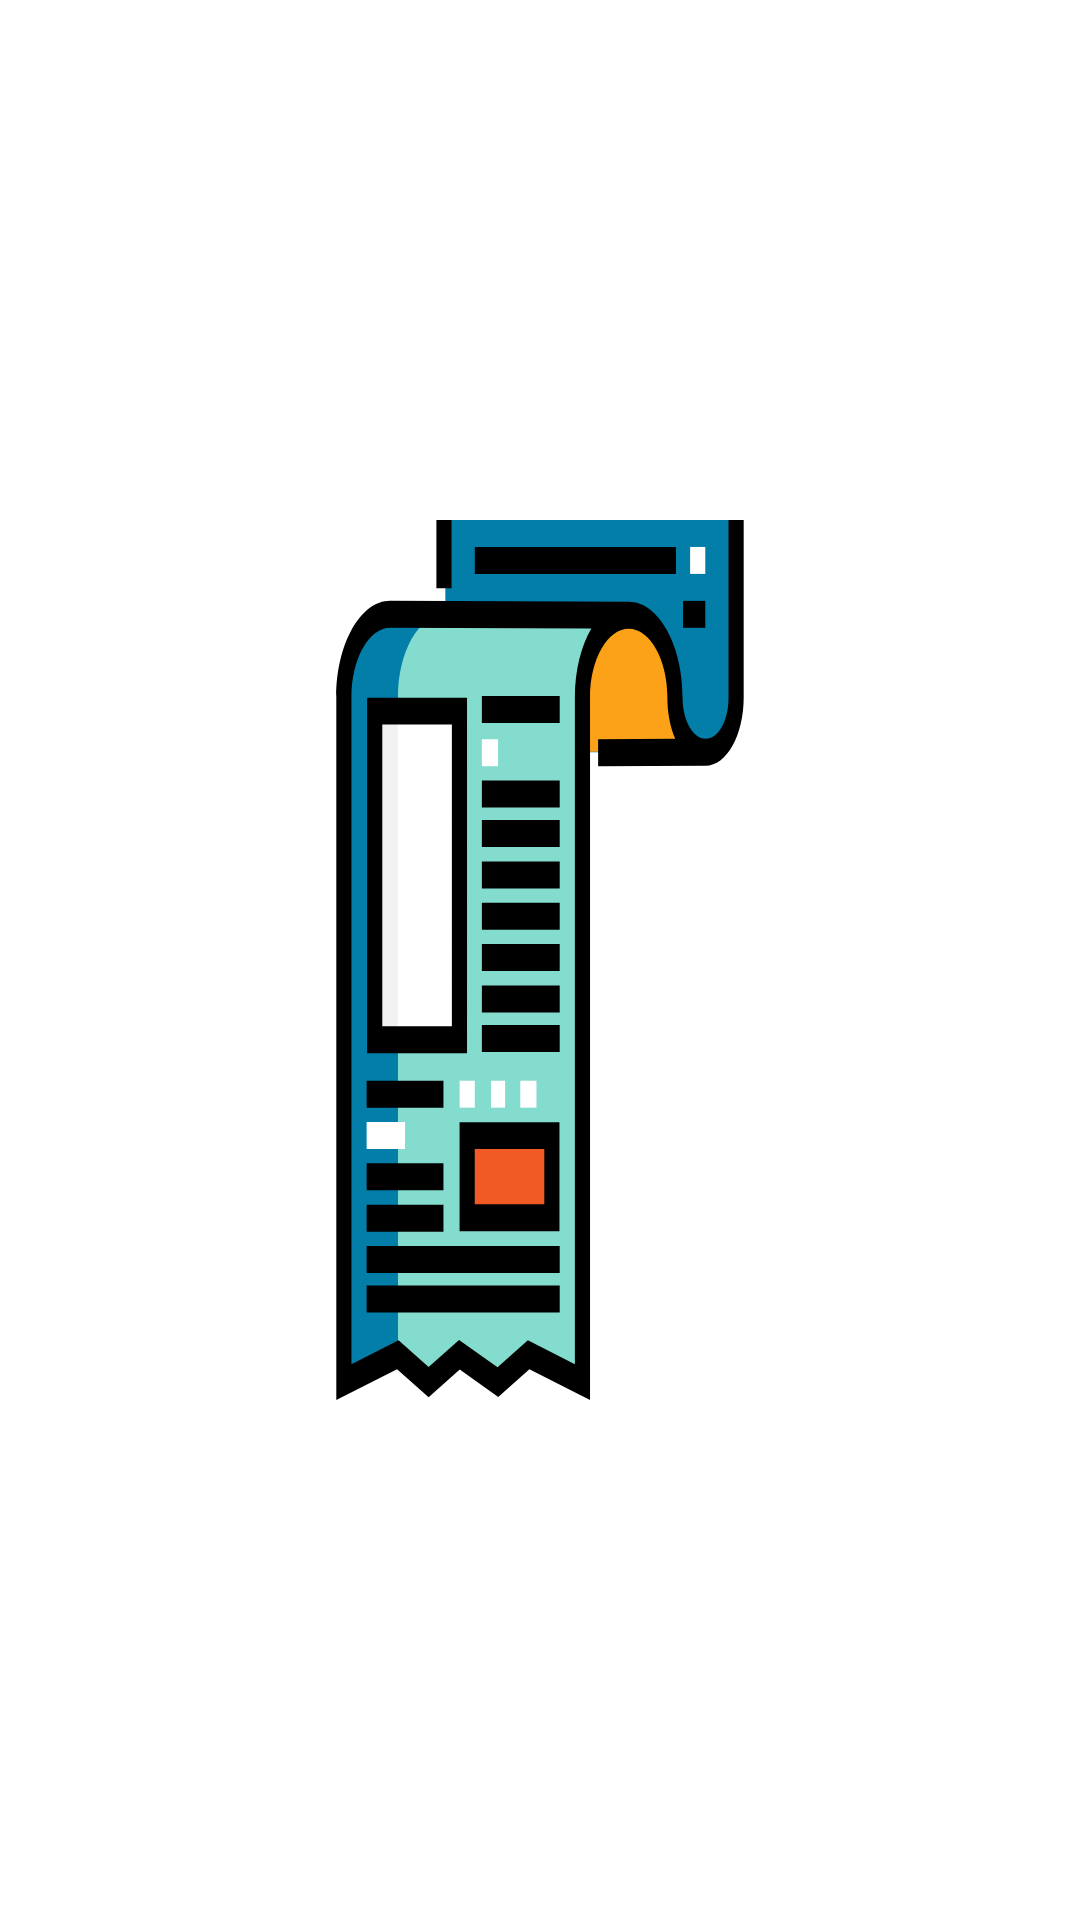

Reconstruct the res/layout file that produces this screen, plus the resources it refers to.
<!-- AndroidManifest.xml: application theme splashScreenTheme -->
<!-- res/layout/fragment_favorite_comic_list.xml -->
<?xml version="1.0" encoding="utf-8"?>
<androidx.constraintlayout.widget.ConstraintLayout xmlns:android="http://schemas.android.com/apk/res/android"
    xmlns:app="http://schemas.android.com/apk/res-auto"
    xmlns:tools="http://schemas.android.com/tools"
    android:layout_width="match_parent"
    android:layout_height="match_parent"
    tools:context=".presentation.favorite_list.FavoriteComicListFragment">

    <ViewStub
        android:id="@+id/emptyStateLayout"
        android:layout_width="wrap_content"
        android:layout_height="wrap_content"
        android:layout_gravity="center"
        android:layout="@layout/empty_state_favorite_comic_list"
        android:visibility="gone"
        app:layout_constraintBottom_toBottomOf="parent"
        app:layout_constraintEnd_toEndOf="parent"
        app:layout_constraintStart_toStartOf="parent"
        app:layout_constraintTop_toTopOf="parent" />

    <androidx.recyclerview.widget.RecyclerView
        android:id="@+id/recyclerView"
        android:layout_width="0dp"
        android:layout_height="0dp"
        android:clipToPadding="false"
        android:layoutAnimation="@anim/layout_animation"
        app:layout_constraintBottom_toBottomOf="parent"
        app:layout_constraintEnd_toEndOf="parent"
        app:layout_constraintStart_toStartOf="parent"
        app:layout_constraintTop_toTopOf="parent"
        tools:listitem="@layout/item_comic" />

    <ProgressBar
        android:id="@+id/progressBar"
        android:layout_width="wrap_content"
        android:layout_height="wrap_content"
        app:layout_constraintBottom_toBottomOf="parent"
        app:layout_constraintEnd_toEndOf="parent"
        app:layout_constraintStart_toStartOf="parent"
        app:layout_constraintTop_toTopOf="parent" />

</androidx.constraintlayout.widget.ConstraintLayout>
<!-- res/layout/empty_state_favorite_comic_list.xml (included above) -->
<RelativeLayout xmlns:android="http://schemas.android.com/apk/res/android"
    android:id="@+id/empty_state_view"
    android:layout_width="match_parent"
    android:layout_height="match_parent"
    android:gravity="center">

    <ImageView
        android:id="@+id/empty_state_image"
        android:layout_width="match_parent"
        android:layout_height="@dimen/dimen_250"
        android:contentDescription="@string/app_name"
        android:src="@drawable/ic_empty" />

    <TextView
        android:id="@+id/empty_state_title"
        android:layout_width="match_parent"
        android:layout_height="wrap_content"
        android:layout_below="@id/empty_state_image"
        android:layout_centerHorizontal="true"
        android:layout_marginTop="@dimen/dimen_12"
        android:fontFamily="@font/jost_medium"
        android:gravity="center_horizontal"
        android:text="@string/text_no_favorites"
        android:textAppearance="@style/TextAppearance.MaterialComponents.Headline6"
        android:textColor="?android:textColorPrimary" />

    <TextView
        android:id="@+id/empty_state_description"
        android:layout_width="@dimen/dimen_280"
        android:layout_height="wrap_content"
        android:layout_below="@id/empty_state_title"
        android:layout_centerHorizontal="true"
        android:layout_marginTop="@dimen/dimen_12"
        android:fontFamily="@font/jost_book"
        android:gravity="center_horizontal"
        android:text="@string/text_empty_state_favorites"
        android:textAppearance="@style/TextAppearance.MaterialComponents.Body1"
        android:textColor="?android:textColorPrimary" />

</RelativeLayout>
<!-- res/layout/item_comic.xml (included above) -->
<?xml version="1.0" encoding="utf-8"?>
<com.google.android.material.card.MaterialCardView xmlns:android="http://schemas.android.com/apk/res/android"
    xmlns:app="http://schemas.android.com/apk/res-auto"
    xmlns:tools="http://schemas.android.com/tools"
    android:layout_width="@dimen/item_width"
    android:layout_height="@dimen/item_height"
    android:layout_marginStart="@dimen/common_padding_default"
    android:layout_marginTop="@dimen/common_padding_default">

    <androidx.constraintlayout.widget.ConstraintLayout
        android:layout_width="match_parent"
        android:layout_height="match_parent">

        <ImageView
            android:id="@+id/ivComicPhoto"
            android:layout_width="0dp"
            android:layout_height="0dp"
            android:contentDescription="@string/description_img_photo"
            app:layout_constraintBottom_toBottomOf="parent"
            app:layout_constraintEnd_toEndOf="parent"
            app:layout_constraintStart_toStartOf="parent"
            app:layout_constraintTop_toTopOf="parent" />

        <TextView
            android:id="@+id/tvName"
            android:layout_width="match_parent"
            android:layout_height="wrap_content"
            android:background="@color/design_default_color_primary"
            android:ellipsize="end"
            android:maxLines="1"
            android:padding="@dimen/common_padding_min"
            android:textAppearance="?attr/textAppearanceBody2"
            android:textColor="@color/white"
            android:textSize="12sp"
            app:layout_constraintBottom_toBottomOf="parent"
            app:layout_constraintEnd_toEndOf="parent"
            app:layout_constraintStart_toStartOf="parent"
            tools:text="Comic's name" />

    </androidx.constraintlayout.widget.ConstraintLayout>

</com.google.android.material.card.MaterialCardView>
<!-- resources referenced by this layout -->
<resources>
  <color name="white">#FFFFFFFF</color>
  <dimen name="common_padding_default">16dp</dimen>
  <dimen name="common_padding_min">8dp</dimen>
  <dimen name="dimen_12">12dp</dimen>
  <dimen name="dimen_250">250dp</dimen>
  <dimen name="dimen_280">280dp</dimen>
  <dimen name="item_height">240dp</dimen>
  <dimen name="item_width">160dp</dimen>
  <string name="app_name">Marvel Comics</string>
  <string name="description_img_photo">Comic image</string>
  <string name="text_empty_state_favorites">Search and add some of your favorite comics on their detail screen.</string>
  <string name="text_no_favorites">No Favorite Comics Added Yet.</string>
  <style name="splashScreenTheme" parent="Theme.MaterialComponents.DayNight.NoActionBar">
          <item name="android:windowBackground">@drawable/ic_launcher_foreground</item>
          <item name="android:statusBarColor">@color/black</item>
      </style>
  <!-- drawable ic_launcher_foreground: vector/xml drawable (drawable, 4996 chars, omitted) -->
  <color name="black">#FF000000</color>
</resources>
